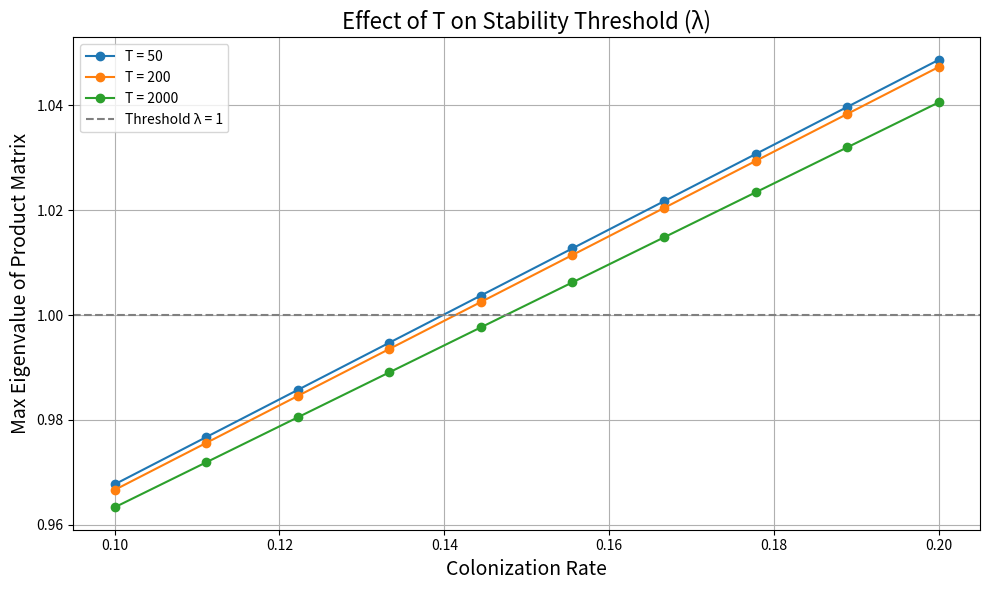

This figure's Python source:
import numpy as np
import matplotlib.pyplot as plt
import networkx as nx

# Existing scenario function (with alpha decreasing over time)
def create_scenario_alpha_decay(n, e_0, z, beta, t, T, alpha_0=0.1, square_size=2, p=1):
    alpha_t = alpha_0 * (1 + t / 2000)
    patch_locations = np.random.rand(n, 2) * square_size
    A = np.random.uniform(1, 4, n)
    A_std = A / np.sum(A)
    distances = np.linalg.norm(patch_locations[:, None, :] - patch_locations[None, :, :], axis=2)
    np.fill_diagonal(distances, np.inf)
    e = e_0 * A_std ** (-z)
    A_j = A_std[None, :] ** beta
    S = A_j * np.exp(-alpha_t * distances)
    np.fill_diagonal(S, 0)
    G = nx.erdos_renyi_graph(n, p, seed=42)
    adjacency_matrix = nx.to_numpy_array(G)
    np.fill_diagonal(adjacency_matrix, 0)
    S *= adjacency_matrix
    return S, e

# Updated generator
def generate_matrices(n, c, e_0, z, beta, T, scenario_func):
    np.random.seed(42)
    P = np.zeros((n, T))
    P[:, 0] = np.random.random(n)
    supra_adjacency_matrix = np.zeros((T-1, n, n))
    for k in range(T-1):
        S, e = scenario_func(n, e_0, z, beta, k, T)
        supra_adjacency_matrix[k] = np.eye(n) - np.diag(e) + c * S
        q = np.ones(n)
        for i in range(n):
            for j in range(n):
                q[i] *= (1 - c * S[j, i] * P[j, k])
        P[:, k + 1] = 1 - (1 - (1 - e) * P[:, k]) * q
        P[:, k + 1] = np.clip(P[:, k + 1], 0, 1)
    return P, supra_adjacency_matrix

# Eigenvalue extraction
def max_eigenvalue_product_matrix(supra_adjacency_matrix):
    product_matrix = np.eye(supra_adjacency_matrix.shape[1])
    for M in supra_adjacency_matrix:
        product_matrix = M @ product_matrix
    eigenvalues = np.linalg.eigvals(product_matrix)**(1 / supra_adjacency_matrix.shape[0])
    return np.max(eigenvalues.real)

# Parameters
n = 10
e_0 = 0.01
z = 1
beta = 1
colonization_rates = np.linspace(0.1, 0.2, 10)
T_values = [50, 200, 2000]

# Plot results for each T
plt.figure(figsize=(10, 6))
for T in T_values:
    max_eigenvalues = []
    for c in colonization_rates:
        P, supra = generate_matrices(n, c, e_0, z, beta, T, create_scenario_alpha_decay)
        max_eig = max_eigenvalue_product_matrix(supra)
        max_eigenvalues.append(max_eig)
    plt.plot(colonization_rates, max_eigenvalues, marker='o', label=f'T = {T}')

plt.axhline(y=1, color='grey', linestyle='--', label='Threshold λ = 1')
plt.xlabel('Colonization Rate', fontsize=14)
plt.ylabel('Max Eigenvalue of Product Matrix', fontsize=14)
plt.title('Effect of T on Stability Threshold (λ)', fontsize=16)
plt.legend()
plt.grid(True)
plt.tight_layout()
plt.show()
